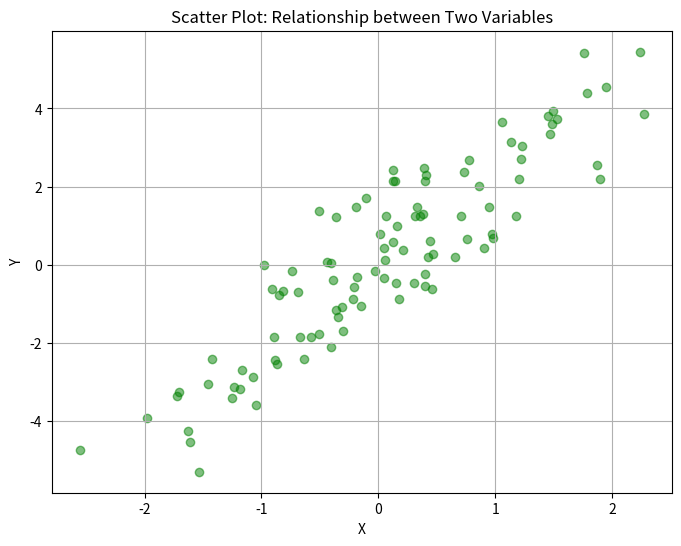

Python code for this plot:
# 2)scatter plot

import numpy as np
import matplotlib.pyplot as plt

# Generate sample data for scatter plot
np.random.seed(0)
x = np.random.normal(loc=0, scale=1, size=100)
y = 2 * x + np.random.normal(loc=0, scale=1, size=100)

# Create scatter plot
plt.figure(figsize=(8, 6))
plt.scatter(x, y, color='green', alpha=0.5)
plt.title('Scatter Plot: Relationship between Two Variables')
plt.xlabel('X')
plt.ylabel('Y')
plt.grid(True)

plt.show()
